Dataset: SchereSteinPapier (GitHub, FloHab/SchereSteinPapier). Classes: papier, schere, stein.

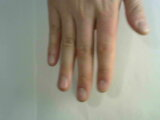
Label: papier

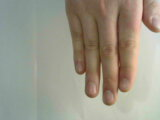
Label: papier

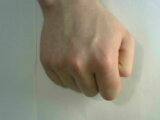
Label: stein

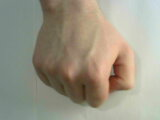
Label: stein

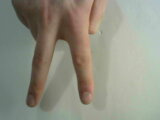
Label: schere

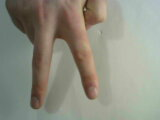
Label: schere
